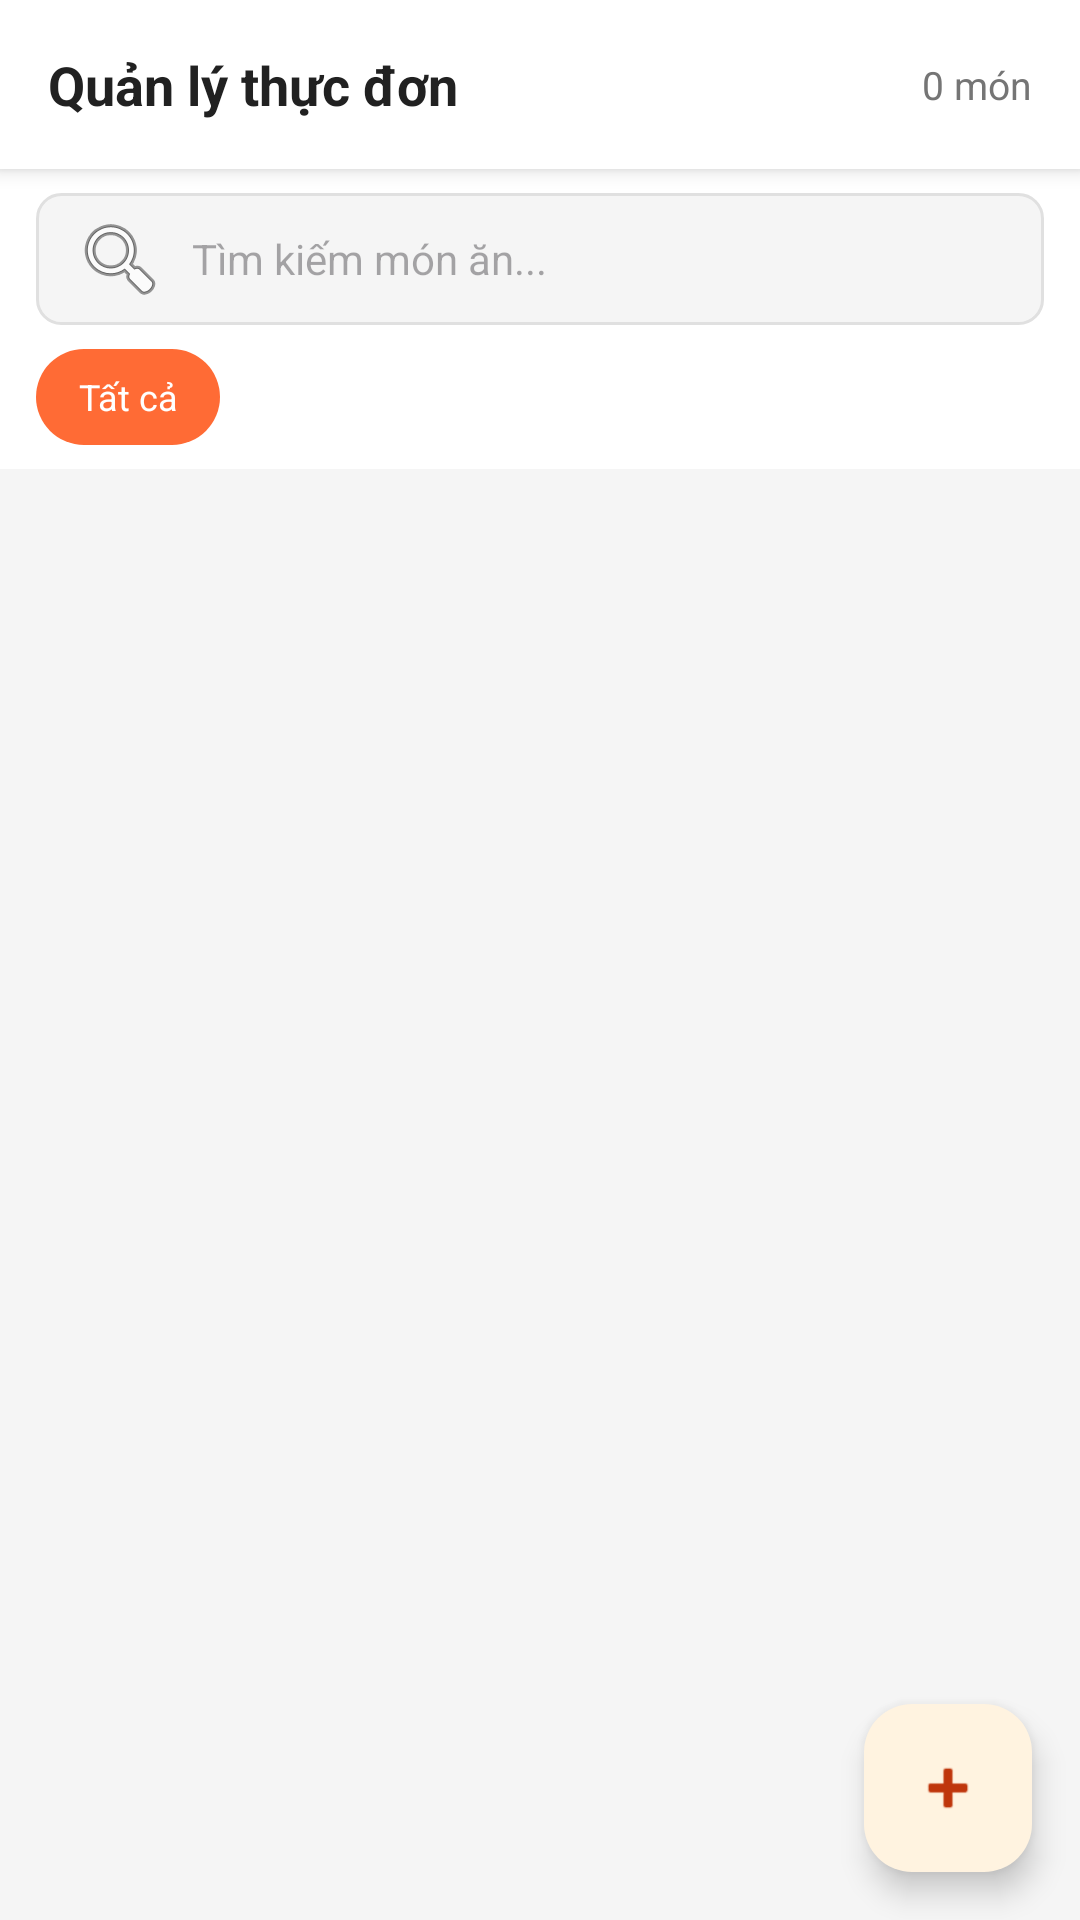

Here is an Android app screen rendered from its layout file. Give the layout XML and the strings, colors and styles it references.
<!-- AndroidManifest.xml: application theme Theme.FoodNow -->
<!-- res/layout/fragment_owner_manage_foods.xml -->
<?xml version="1.0" encoding="utf-8"?>
<androidx.coordinatorlayout.widget.CoordinatorLayout
    xmlns:android="http://schemas.android.com/apk/res/android"
    xmlns:app="http://schemas.android.com/apk/res-auto"
    android:layout_width="match_parent"
    android:layout_height="match_parent"
    android:background="#F5F5F5">

    <LinearLayout
        android:layout_width="match_parent"
        android:layout_height="match_parent"
        android:orientation="vertical">

        
        <LinearLayout
            android:layout_width="match_parent"
            android:layout_height="wrap_content"
            android:background="@color/white"
            android:elevation="4dp"
            android:gravity="center_vertical"
            android:orientation="horizontal"
            android:padding="16dp">

            <TextView
                android:layout_width="0dp"
                android:layout_height="wrap_content"
                android:layout_weight="1"
                android:text="Quản lý thực đơn"
                android:textColor="#212121"
                android:textSize="18sp"
                android:textStyle="bold" />

            <TextView
                android:id="@+id/tv_food_count"
                android:layout_width="wrap_content"
                android:layout_height="wrap_content"
                android:text="0 món"
                android:textColor="#757575"
                android:textSize="13sp" />

        </LinearLayout>

        
        <LinearLayout
            android:layout_width="match_parent"
            android:layout_height="wrap_content"
            android:background="@color/white"
            android:paddingStart="12dp"
            android:paddingTop="8dp"
            android:paddingEnd="12dp"
            android:paddingBottom="8dp">

            <EditText
                android:id="@+id/et_search_food"
                android:layout_width="match_parent"
                android:layout_height="44dp"
                android:background="@drawable/bg_search_input"
                android:drawableStart="@android:drawable/ic_menu_search"
                android:drawablePadding="8dp"
                android:hint="Tìm kiếm món ăn..."
                android:imeOptions="actionSearch"
                android:inputType="text"
                android:maxLines="1"
                android:paddingStart="12dp"
                android:paddingEnd="12dp"
                android:textSize="14sp" />

        </LinearLayout>

        
        <HorizontalScrollView
            android:layout_width="match_parent"
            android:layout_height="wrap_content"
            android:background="@color/white"
            android:paddingBottom="8dp"
            android:scrollbars="none">

            <LinearLayout
                android:id="@+id/chip_group_categories"
                android:layout_width="wrap_content"
                android:layout_height="wrap_content"
                android:orientation="horizontal"
                android:paddingStart="12dp"
                android:paddingEnd="12dp">

                
                <TextView
                    android:id="@+id/chip_all"
                    android:layout_width="wrap_content"
                    android:layout_height="32dp"
                    android:layout_marginEnd="8dp"
                    android:background="@drawable/bg_tab_selected"
                    android:gravity="center"
                    android:paddingStart="14dp"
                    android:paddingEnd="14dp"
                    android:text="Tất cả"
                    android:textColor="#FFFFFF"
                    android:textSize="12sp" />

                

            </LinearLayout>

        </HorizontalScrollView>

        
        <LinearLayout
            android:id="@+id/layout_empty"
            android:layout_width="match_parent"
            android:layout_height="0dp"
            android:layout_weight="1"
            android:gravity="center"
            android:orientation="vertical"
            android:visibility="gone">

            <TextView
                android:layout_width="wrap_content"
                android:layout_height="wrap_content"
                android:text="🍽️"
                android:textSize="48sp" />

            <TextView
                android:layout_width="wrap_content"
                android:layout_height="wrap_content"
                android:layout_marginTop="8dp"
                android:text="Chưa có món ăn nào"
                android:textColor="#9E9E9E"
                android:textSize="16sp" />

            <TextView
                android:layout_width="wrap_content"
                android:layout_height="wrap_content"
                android:layout_marginTop="4dp"
                android:text="Nhấn + bên dưới để thêm món đầu tiên"
                android:textColor="#BDBDBD"
                android:textSize="13sp" />

        </LinearLayout>

        
        <androidx.recyclerview.widget.RecyclerView
            android:id="@+id/rv_manage_foods"
            android:layout_width="match_parent"
            android:layout_height="0dp"
            android:layout_weight="1"
            android:clipToPadding="false"
            android:padding="8dp" />

    </LinearLayout>

    
    <com.google.android.material.floatingactionbutton.FloatingActionButton
        android:id="@+id/fab_add_food"
        android:layout_width="wrap_content"
        android:layout_height="wrap_content"
        android:layout_gravity="bottom|end"
        android:layout_margin="16dp"
        android:contentDescription="Thêm món ăn"
        app:srcCompat="@android:drawable/ic_input_add" />

</androidx.coordinatorlayout.widget.CoordinatorLayout>
<!-- resources referenced by this layout -->
<resources>
  <color name="white">#FFFFFFFF</color>
  <!-- drawable bg_search_input (drawable) -->
  <?xml version="1.0" encoding="utf-8"?>
  <shape xmlns:android="http://schemas.android.com/apk/res/android"
      android:shape="rectangle">
      <corners android:radius="8dp" />
      <solid android:color="#F5F5F5" />
      <stroke android:width="1dp" android:color="#E0E0E0" />
  </shape>
  <!-- drawable bg_tab_selected (drawable) -->
  <?xml version="1.0" encoding="utf-8"?>
  <shape xmlns:android="http://schemas.android.com/apk/res/android"
      android:shape="rectangle">
      <corners android:radius="20dp" />
      <solid android:color="#FF6B35" />
  </shape>
  <style name="Theme.FoodNow" parent="Base.Theme.FoodNow" />
  <style name="Base.Theme.FoodNow" parent="Theme.Material3.Light.NoActionBar">
          
          <item name="colorPrimary">#FF6B35</item>
          <item name="colorOnPrimary">#FFFFFF</item>
          <item name="colorPrimaryContainer">#FFF3E0</item>
          <item name="colorOnPrimaryContainer">#BF360C</item>
          <item name="colorSecondary">#FF6B35</item>
          <item name="colorOnSecondary">#FFFFFF</item>
          
          <item name="colorSecondaryContainer">#FFF3E0</item>
          <item name="colorOnSecondaryContainer">#BF360C</item>
          <item name="colorTertiary">#FF9800</item>
          <item name="colorOnTertiary">#FFFFFF</item>
          <item name="colorTertiaryContainer">#FFF8E1</item>
          
          <item name="colorControlActivated">#FF6B35</item>
          <item name="colorAccent">#FF6B35</item>
          <item name="android:colorAccent">#FF6B35</item>
          
          <item name="android:statusBarColor">#FF6B35</item>
          <item name="android:windowDrawsSystemBarBackgrounds">true</item>
          <item name="android:windowLightStatusBar" tools:targetApi="m">false</item>
      </style>
</resources>
